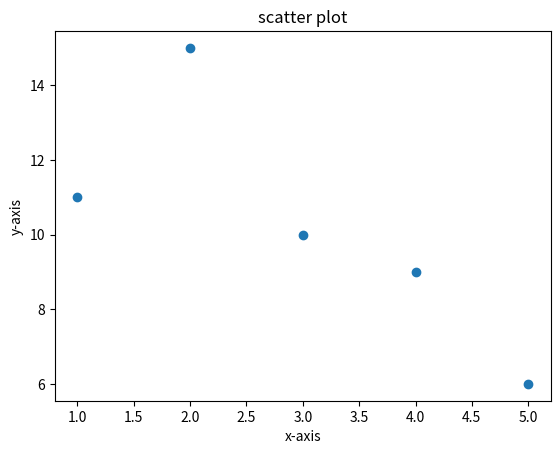

Source code (Python):
# -*- coding: utf-8 -*-
"""
Created on Mon Apr 21 18:17:02 2025

@author: test
"""

import matplotlib.pyplot as plt
x = [1,2,3,4,5]
y = [11,15,10,9,6]

plt.scatter(x,y)
plt.title('scatter plot')
plt.xlabel('x-axis')
plt.ylabel('y-axis')

plt.show()